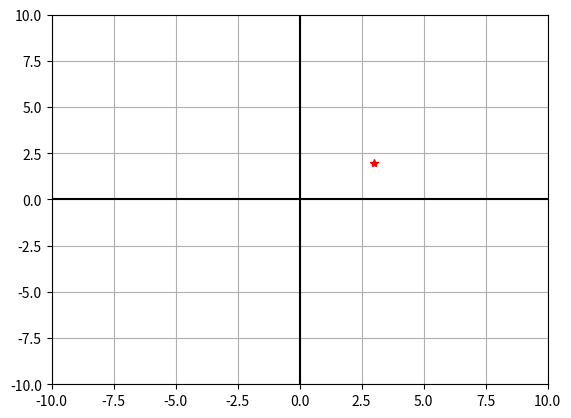

The script that saved this image:
import matplotlib.pyplot as plt

plt.axhline(0,color='black') # creates a line at (0)
plt.axvline(0,color='black') # creates a vertical line at 0

plt.plot(3,2,color='red',marker='*')
plt.xlim(-10,10)
plt.ylim(-10,10)
plt.grid(True)
plt.show()